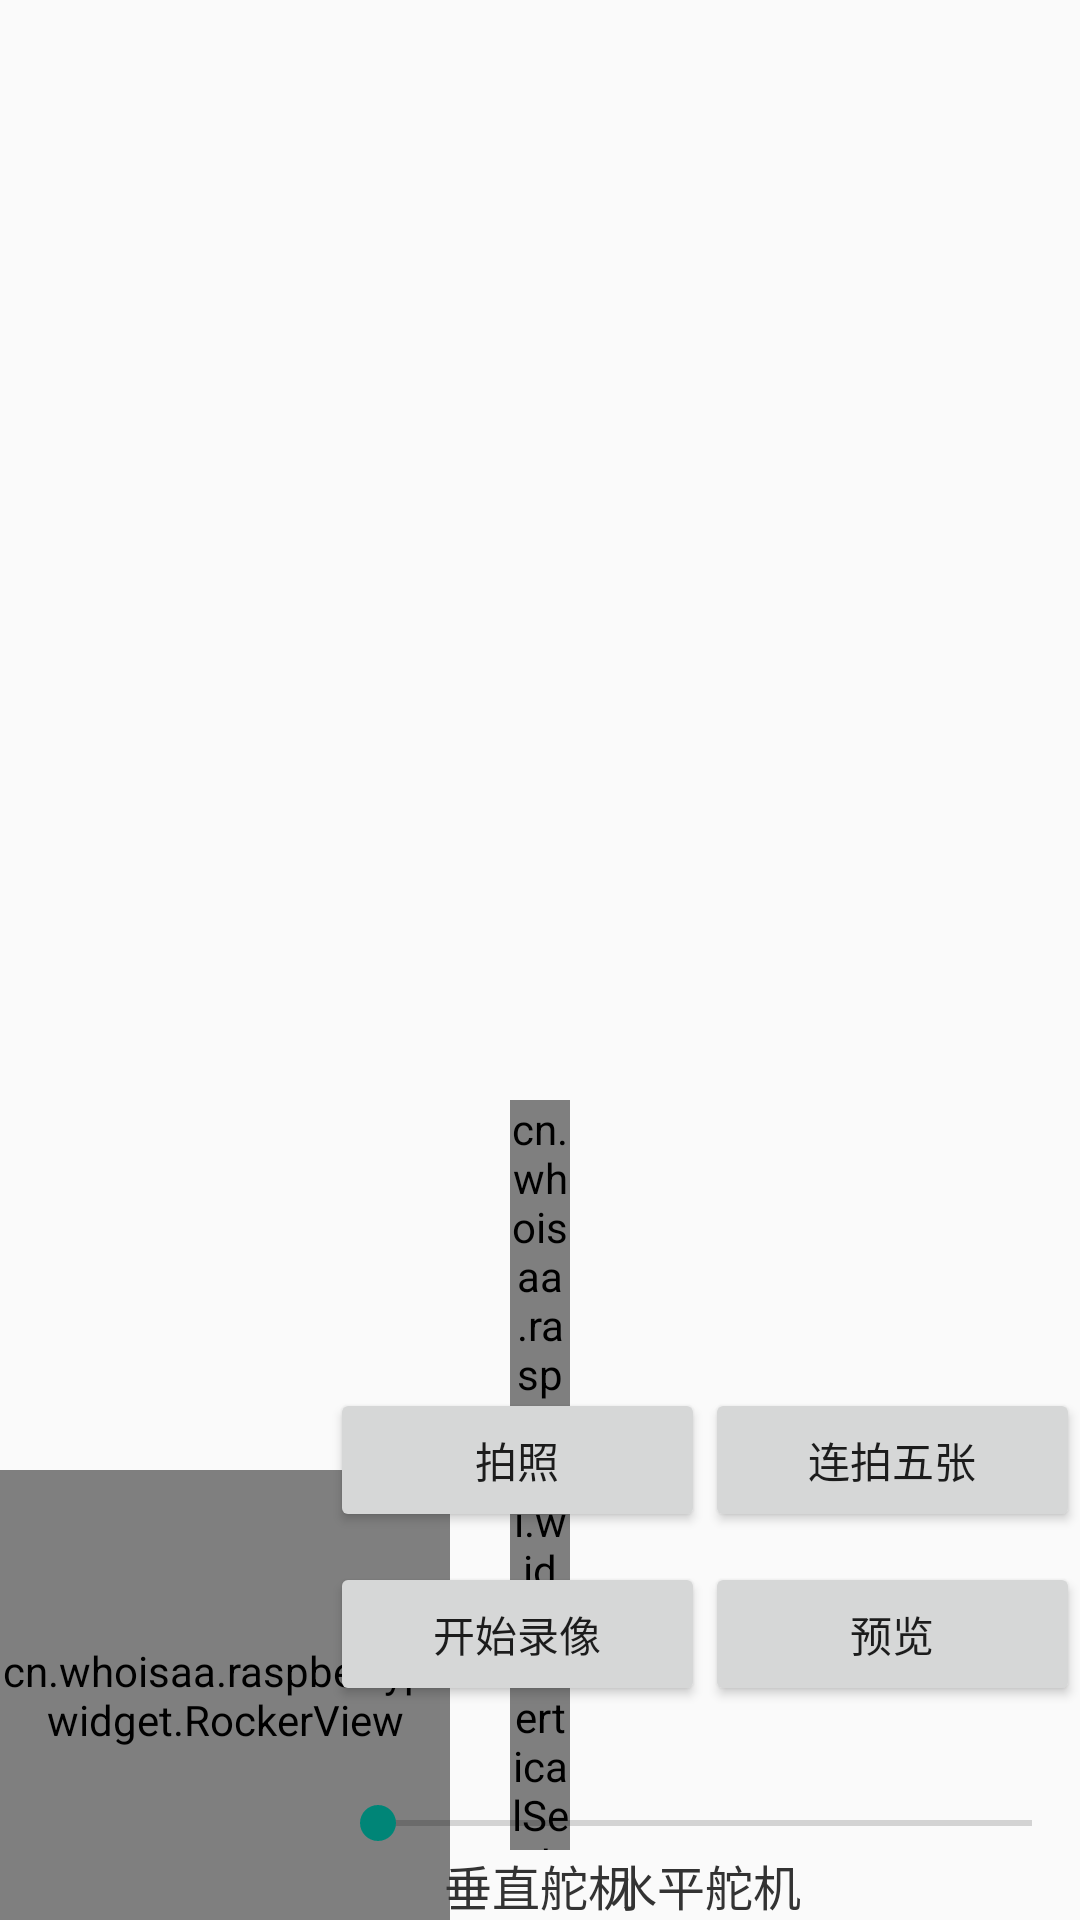

Here is an Android app screen rendered from its layout file. Give the layout XML and the strings, colors and styles it references.
<!-- AndroidManifest.xml: activity theme Theme.AppCompat.Light.NoActionBar -->
<!-- res/layout/activity_car_control.xml -->
<?xml version="1.0" encoding="utf-8"?>
<RelativeLayout
    xmlns:android="http://schemas.android.com/apk/res/android"
    xmlns:app="http://schemas.android.com/apk/res-auto"
    xmlns:tools="http://schemas.android.com/tools"
    android:layout_width="match_parent"
    android:layout_height="match_parent"
    android:layout_margin="@dimen/dist_15"
    tools:context="cn.example.raspberrypi.activity.CarControlActivity">

    <TextView
        android:id="@+id/tv_car_control_connect_status"
        android:layout_width="wrap_content"
        android:layout_height="wrap_content"
        android:layout_alignParentTop="true"
        android:layout_centerHorizontal="true"
        android:textColor="@color/textColor_content"
        android:textSize="@dimen/textSize_caption"
        android:textStyle="bold"
        tools:text="tv_car_control_left_status"/>

    <cn.example.raspberrypi.widget.RockerView
        android:id="@+id/rv_car_control"
        android:layout_width="@dimen/dist_150"
        android:layout_height="@dimen/dist_150"
        android:layout_alignParentBottom="true"
        android:layout_alignParentLeft="true"
        app:areaBackground="@drawable/bg_rocker_ctrl"
        app:rockerBackground="@mipmap/ic_left_ctrl"/>

    <LinearLayout
        android:layout_width="@dimen/dist_130"
        android:layout_height="wrap_content"
        android:layout_alignParentBottom="true"
        android:layout_centerHorizontal="true"
        android:gravity="center_horizontal"
        android:orientation="vertical">

        <cn.example.raspberrypi.widget.VerticalSeekBar
            android:id="@+id/sb_servo_vertical"
            android:layout_width="@dimen/dist_20"
            android:layout_height="@dimen/dist_250"
            android:max="180"
            android:progress="0"/>

        <TextView
            android:id="@+id/tv_servo_vertical"
            android:layout_width="match_parent"
            android:layout_height="wrap_content"
            android:gravity="center"
            android:text="垂直舵机"
            android:textColor="@color/textColor_content"
            android:textSize="@dimen/textSize_content"/>
    </LinearLayout>

    <LinearLayout
        android:layout_width="wrap_content"
        android:layout_height="wrap_content"
        android:layout_alignParentBottom="true"
        android:layout_alignParentRight="true"
        android:gravity="center_horizontal"
        android:orientation="vertical">

        <LinearLayout
            android:layout_width="match_parent"
            android:layout_height="wrap_content"
            android:orientation="horizontal">

            <Button
                android:id="@+id/btn_take_picture"
                android:layout_width="@dimen/dist_0"
                android:layout_height="wrap_content"
                android:layout_weight="1"
                android:gravity="center"
                android:onClick="takePicture"
                android:text="拍照"/>

            <Button
                android:id="@+id/btn_continuous_shot"
                android:layout_width="@dimen/dist_0"
                android:layout_height="wrap_content"
                android:layout_weight="1"
                android:gravity="center"
                android:onClick="continuousShot"
                android:text="连拍五张"/>
        </LinearLayout>

        <LinearLayout
            android:layout_width="match_parent"
            android:layout_height="wrap_content"
            android:layout_marginTop="@dimen/dist_10"
            android:orientation="horizontal">

            <Button
                android:id="@+id/btn_start_record"
                android:layout_width="@dimen/dist_0"
                android:layout_height="wrap_content"
                android:layout_weight="1"
                android:gravity="center"
                android:onClick="startRecord"
                android:text="开始录像"/>

            <Button
                android:id="@+id/btn_preview"
                android:layout_width="@dimen/dist_0"
                android:layout_height="wrap_content"
                android:layout_weight="1"
                android:gravity="center"
                android:onClick="preview"
                android:text="预览"/>
        </LinearLayout>

        <android.support.v7.widget.AppCompatSeekBar
            android:id="@+id/sb_servo_horizontal"
            android:layout_width="@dimen/dist_250"
            android:layout_height="wrap_content"
            android:layout_marginTop="@dimen/dist_30"
            android:max="180"
            android:progress="0"/>

        <TextView
            android:id="@+id/tv_servo_horizontal"
            android:layout_width="wrap_content"
            android:layout_height="wrap_content"
            android:text="水平舵机"
            android:textColor="@color/textColor_content"
            android:textSize="@dimen/textSize_content"/>
    </LinearLayout>
</RelativeLayout>
<!-- resources referenced by this layout -->
<resources>
  <color name="textColor_content">#333</color>
  <dimen name="dist_0">0dp</dimen>
  <dimen name="dist_10">10dp</dimen>
  <dimen name="dist_130">130dp</dimen>
  <dimen name="dist_15">15dp</dimen>
  <dimen name="dist_150">150dp</dimen>
  <dimen name="dist_20">20dp</dimen>
  <dimen name="dist_250">250dp</dimen>
  <dimen name="dist_30">30dp</dimen>
  <dimen name="textSize_caption">14sp</dimen>
  <dimen name="textSize_content">16sp</dimen>
  <!-- drawable bg_rocker_ctrl: vector/xml drawable (drawable, 2800 chars, omitted) -->
  <!-- mipmap ic_left_ctrl: png bitmap (mipmap-hdpi, 3437 bytes) -->
</resources>
